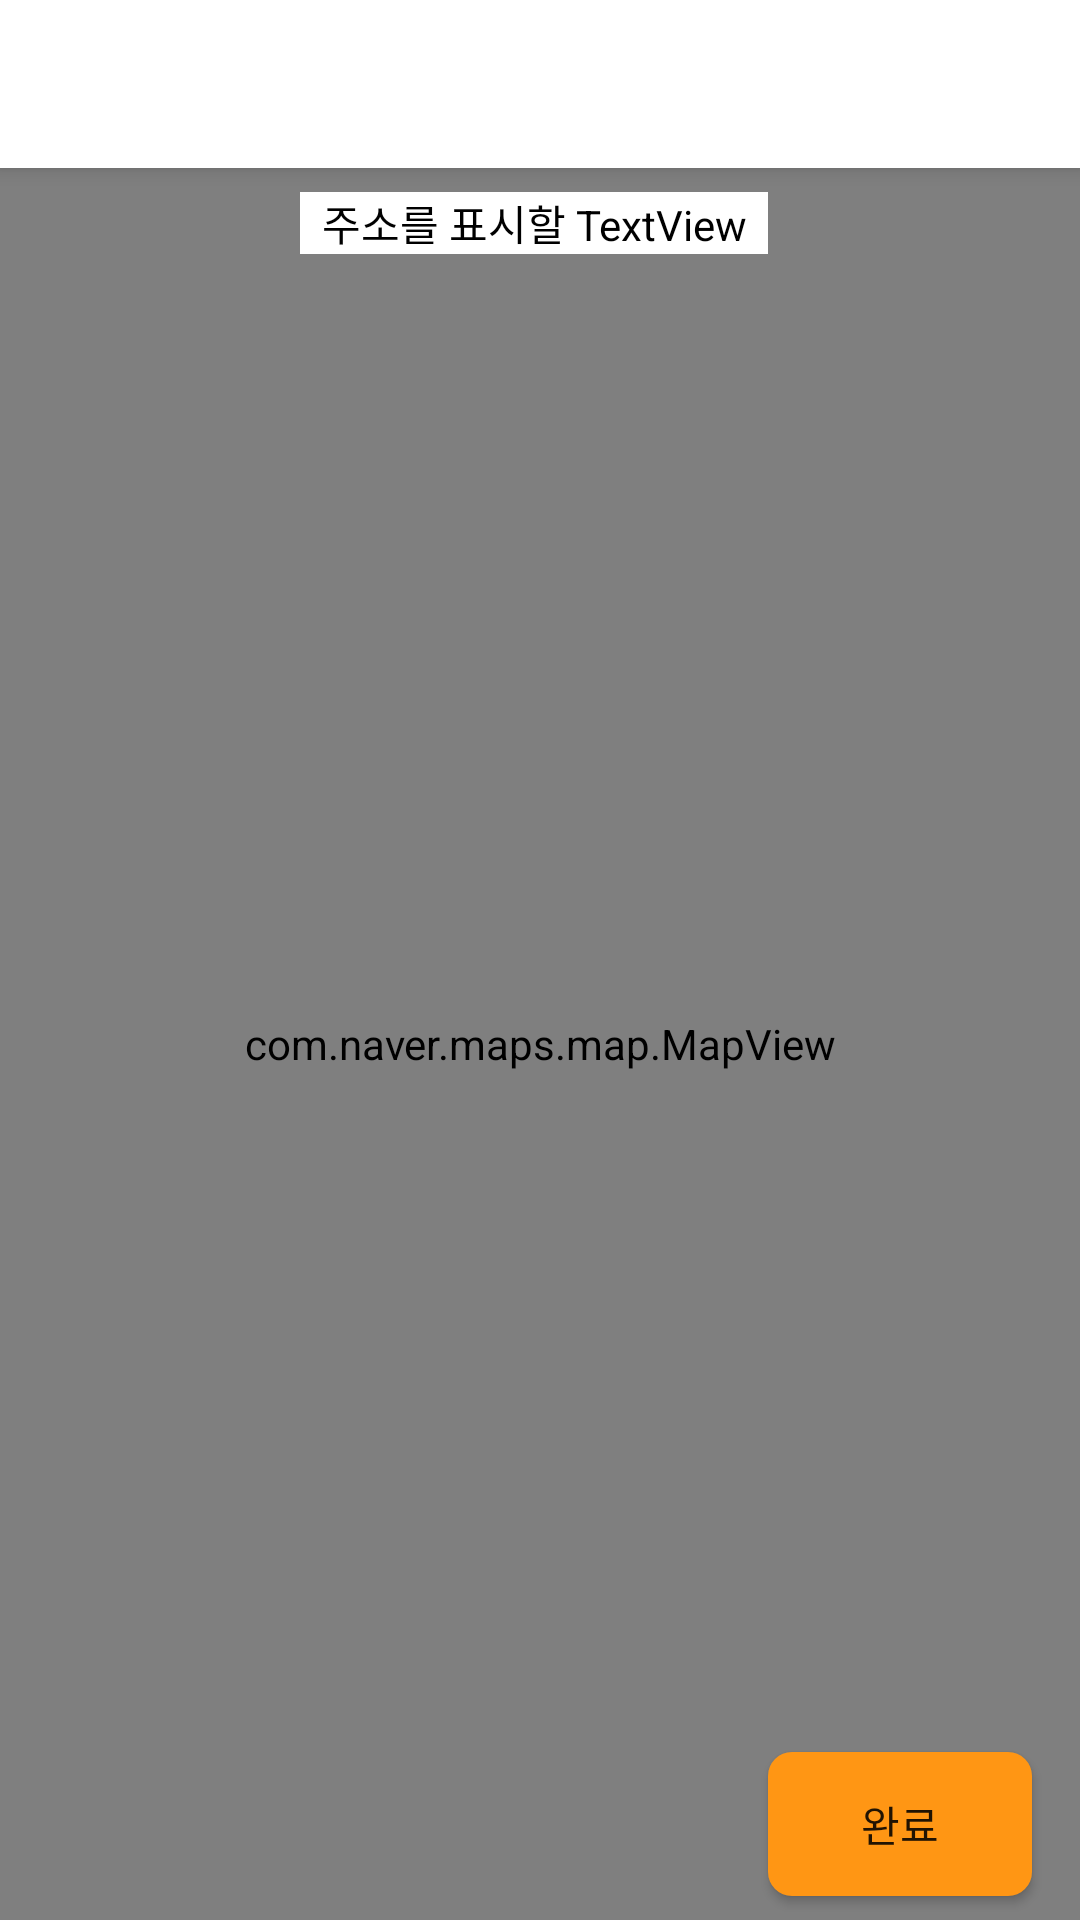

Here is an Android app screen rendered from its layout file. Give the layout XML and the strings, colors and styles it references.
<!-- AndroidManifest.xml: application theme Theme.DailyDeliver -->
<!-- res/layout/activity_naver_map_view.xml -->
<?xml version="1.0" encoding="utf-8"?>
<androidx.constraintlayout.widget.ConstraintLayout xmlns:android="http://schemas.android.com/apk/res/android"
    xmlns:app="http://schemas.android.com/apk/res-auto"
    xmlns:tools="http://schemas.android.com/tools"
    android:layout_width="match_parent"
    android:layout_height="match_parent"
    tools:context=".Fragment.NaverMapView">

    <androidx.appcompat.widget.Toolbar
        android:id="@+id/toolbar"
        android:layout_width="match_parent"
        android:layout_height="?attr/actionBarSize"
        android:background="@color/white"
        android:elevation="4dp"
        android:theme="?attr/actionBarTheme"
        app:layout_constraintTop_toTopOf="parent"
        app:layout_constraintStart_toStartOf="parent"
        app:layout_constraintEnd_toEndOf="parent">

        <ImageButton
            android:id="@+id/mapBackButton"
            android:layout_width="50dp"
            android:layout_height="50dp"
            android:background="@color/white"
            android:src="@drawable/backbutton_foreground" />

    </androidx.appcompat.widget.Toolbar>

    <com.naver.maps.map.MapView
        android:id="@+id/mapView"
        android:layout_width="match_parent"
        android:layout_height="0dp"
        app:layout_constraintTop_toBottomOf="@id/toolbar"
        app:layout_constraintBottom_toBottomOf="parent"
        app:layout_constraintStart_toStartOf="parent"
        app:layout_constraintEnd_toEndOf="parent" />

    <TextView
        android:id="@+id/addressTextView"
        android:layout_width="0dp"
        android:layout_height="wrap_content"
        android:text="주소를 표시할 TextView"
        android:textColor="@android:color/black"
        android:background="@android:color/white"
        android:gravity="center"
        app:layout_constraintTop_toBottomOf="@id/toolbar"
        app:layout_constraintStart_toStartOf="parent"
        app:layout_constraintEnd_toStartOf="@id/addressCompleteButton"
        app:layout_constraintHorizontal_bias="0.8"
        android:layout_marginTop="8dp"

        android:layout_marginStart="100dp" />

    <android.widget.Button
        android:background="@drawable/green_button"
        android:id="@+id/addressCompleteButton"
        android:layout_width="wrap_content"
        android:layout_height="wrap_content"
        android:text="완료"
        app:layout_constraintBottom_toBottomOf="parent"
        app:layout_constraintEnd_toEndOf="parent"
        android:layout_marginBottom="8dp"
        android:layout_marginEnd="16dp" />

</androidx.constraintlayout.widget.ConstraintLayout>
<!-- resources referenced by this layout -->
<resources>
  <color name="white">#FFFFFFFF</color>
  <!-- drawable green_button (drawable) -->
  <?xml version="1.0" encoding="utf-8"?>
  <shape xmlns:android="http://schemas.android.com/apk/res/android"
      android:shape="rectangle">
      <solid android:color="#FF9614 "/> 
      <corners android:radius="8dp"/> 
  </shape>
  <style name="Theme.DailyDeliver" parent="Theme.MaterialComponents.DayNight.DarkActionBar">
          
          <item name="colorPrimary">@color/purple_500</item>
          <item name="colorPrimaryVariant">@color/black</item>
          <item name="colorOnPrimary">@color/white</item>
          
          <item name="colorSecondary">@color/teal_200</item>
          <item name="colorSecondaryVariant">@color/teal_700</item>
          <item name="colorOnSecondary">@color/black</item>
          
          <item name="android:statusBarColor">?attr/colorPrimaryVariant</item>
          
          <item name="android:windowContentOverlay">@null</item>
          <item name="android:windowIsTranslucent">true</item>
          <item name="windowNoTitle">true</item>
      </style>
  <color name="purple_500">#FF6200EE</color>
  <color name="black">#FF000000</color>
  <color name="teal_200">#FF03DAC5</color>
  <color name="teal_700">#FF018786</color>
</resources>
